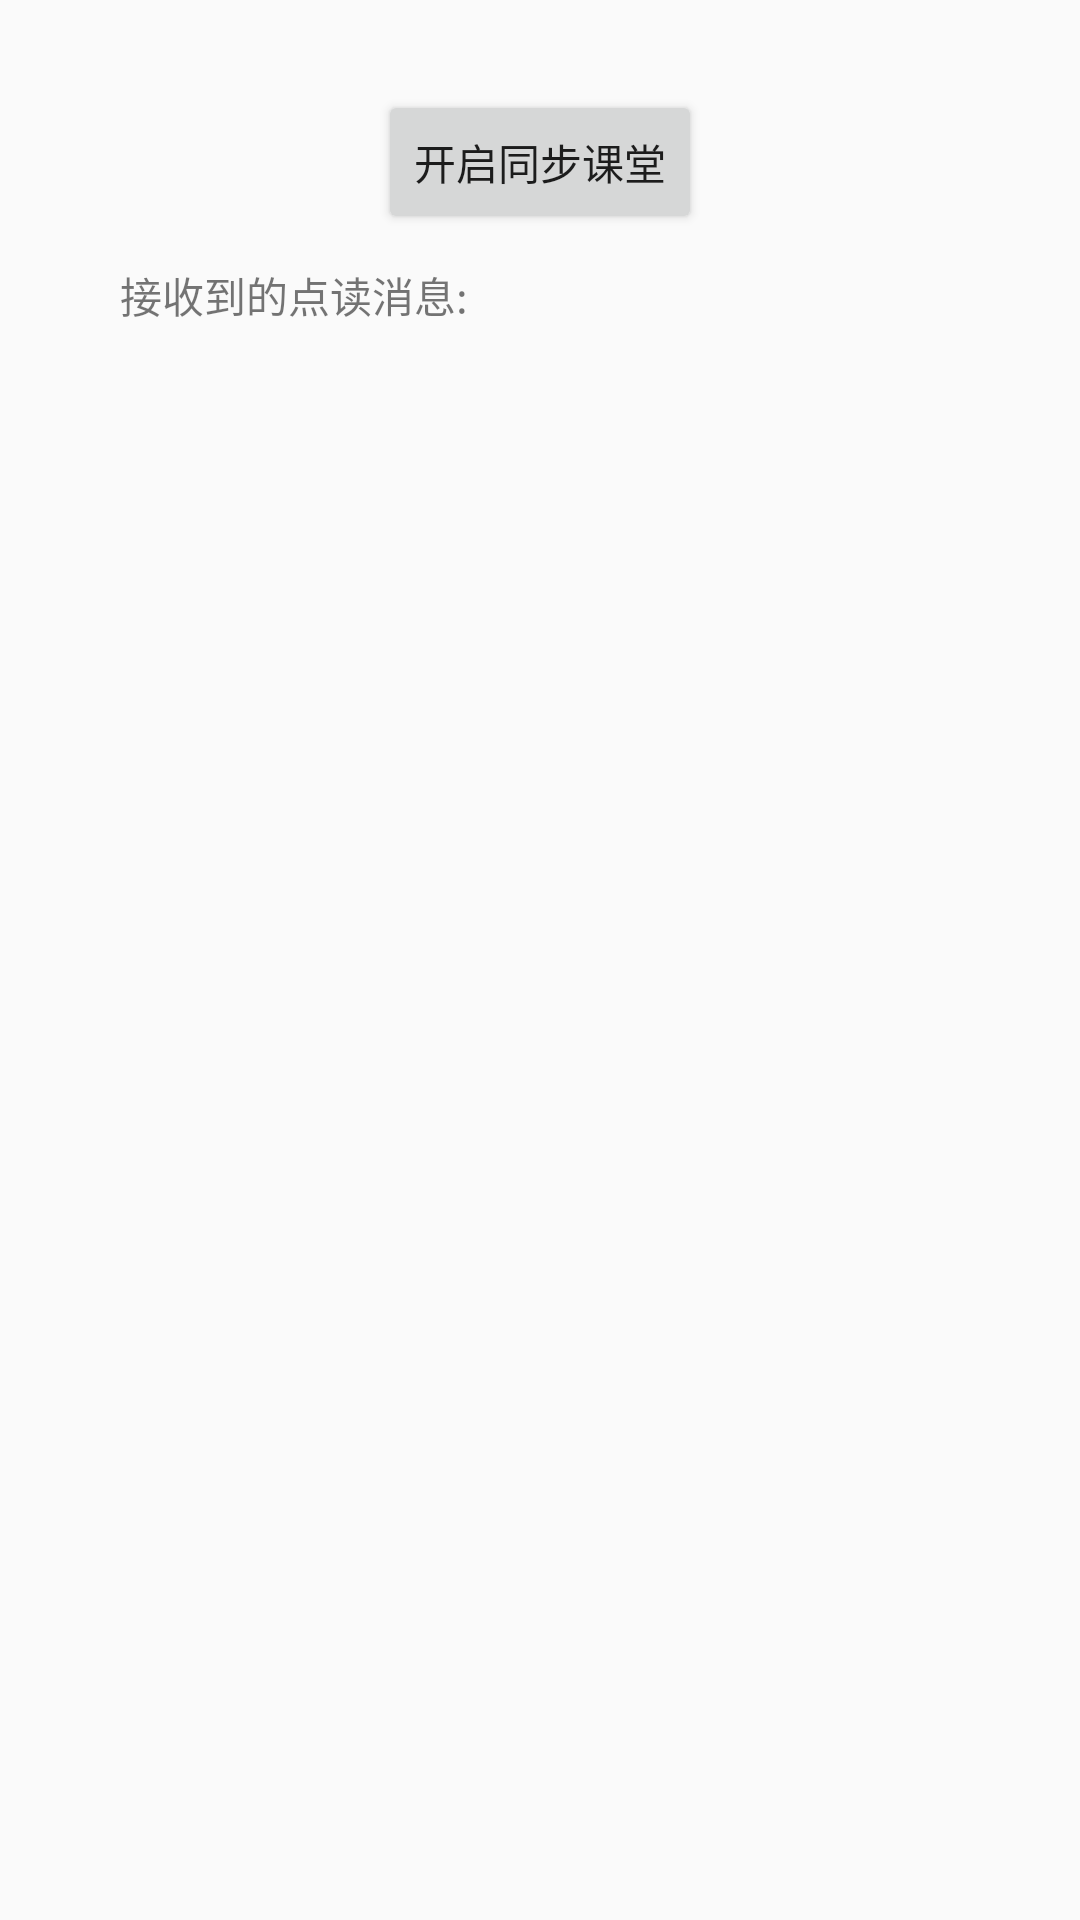

Layout XML and referenced resources for this Android screen:
<!-- AndroidManifest.xml: application theme AppTheme -->
<!-- res/layout/act_classroom.xml -->
<?xml version="1.0" encoding="utf-8"?>
<LinearLayout xmlns:android="http://schemas.android.com/apk/res/android"
    android:layout_width="match_parent"
    android:layout_height="match_parent"
    android:orientation="vertical"
    android:paddingLeft="40dp"
    android:paddingRight="40dp">

    <Button
        android:id="@+id/btn_control"
        android:layout_width="wrap_content"
        android:layout_height="wrap_content"
        android:layout_gravity="center"
        android:layout_marginTop="30dp"
        android:text="开启同步课堂" />

    <TextView
        android:layout_width="match_parent"
        android:layout_height="wrap_content"
        android:layout_marginTop="10dp"
        android:text="接收到的点读消息:" />

    <TextView
        android:id="@+id/tv_click_msg"
        android:layout_width="match_parent"
        android:layout_height="match_parent" />
</LinearLayout>
<!-- resources referenced by this layout -->
<resources>
  <style name="AppTheme" parent="Theme.AppCompat.Light.DarkActionBar">
          
          <item name="colorPrimary">@color/colorPrimary</item>
          <item name="colorPrimaryDark">@color/colorPrimaryDark</item>
          <item name="colorAccent">@color/colorAccent</item>
      </style>
  <color name="colorPrimary">#3F51B5</color>
  <color name="colorPrimaryDark">#303F9F</color>
  <color name="colorAccent">#FF4081</color>
</resources>
